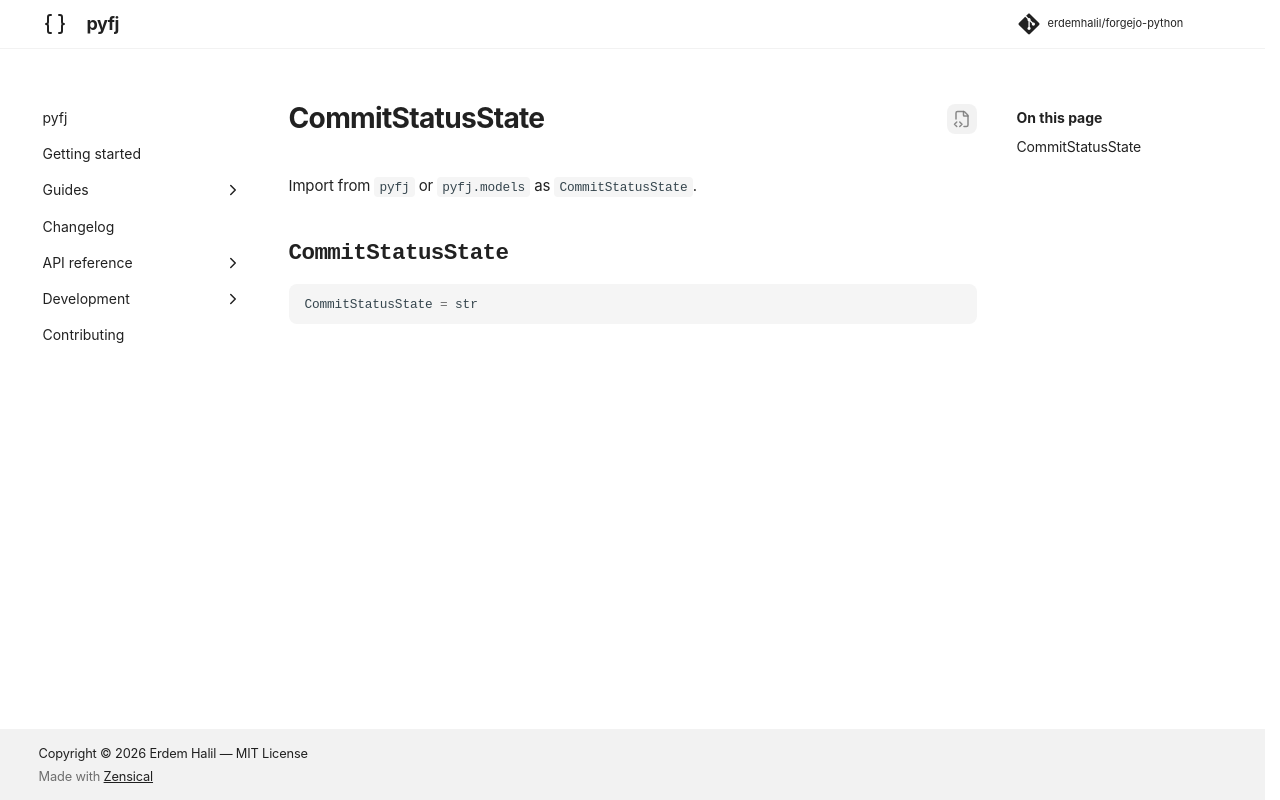

repository: erdemhalil/forgejo-python · page: 0.1/reference/models/commit_status_state/index.html · generator: mkdocs

---
title: "CommitStatusState"
description: "Alias for `str`."
---

# CommitStatusState

Import from `pyfj` or `pyfj.models` as `CommitStatusState`.

::: pyfj._generated.models.commit_status_state.CommitStatusState
